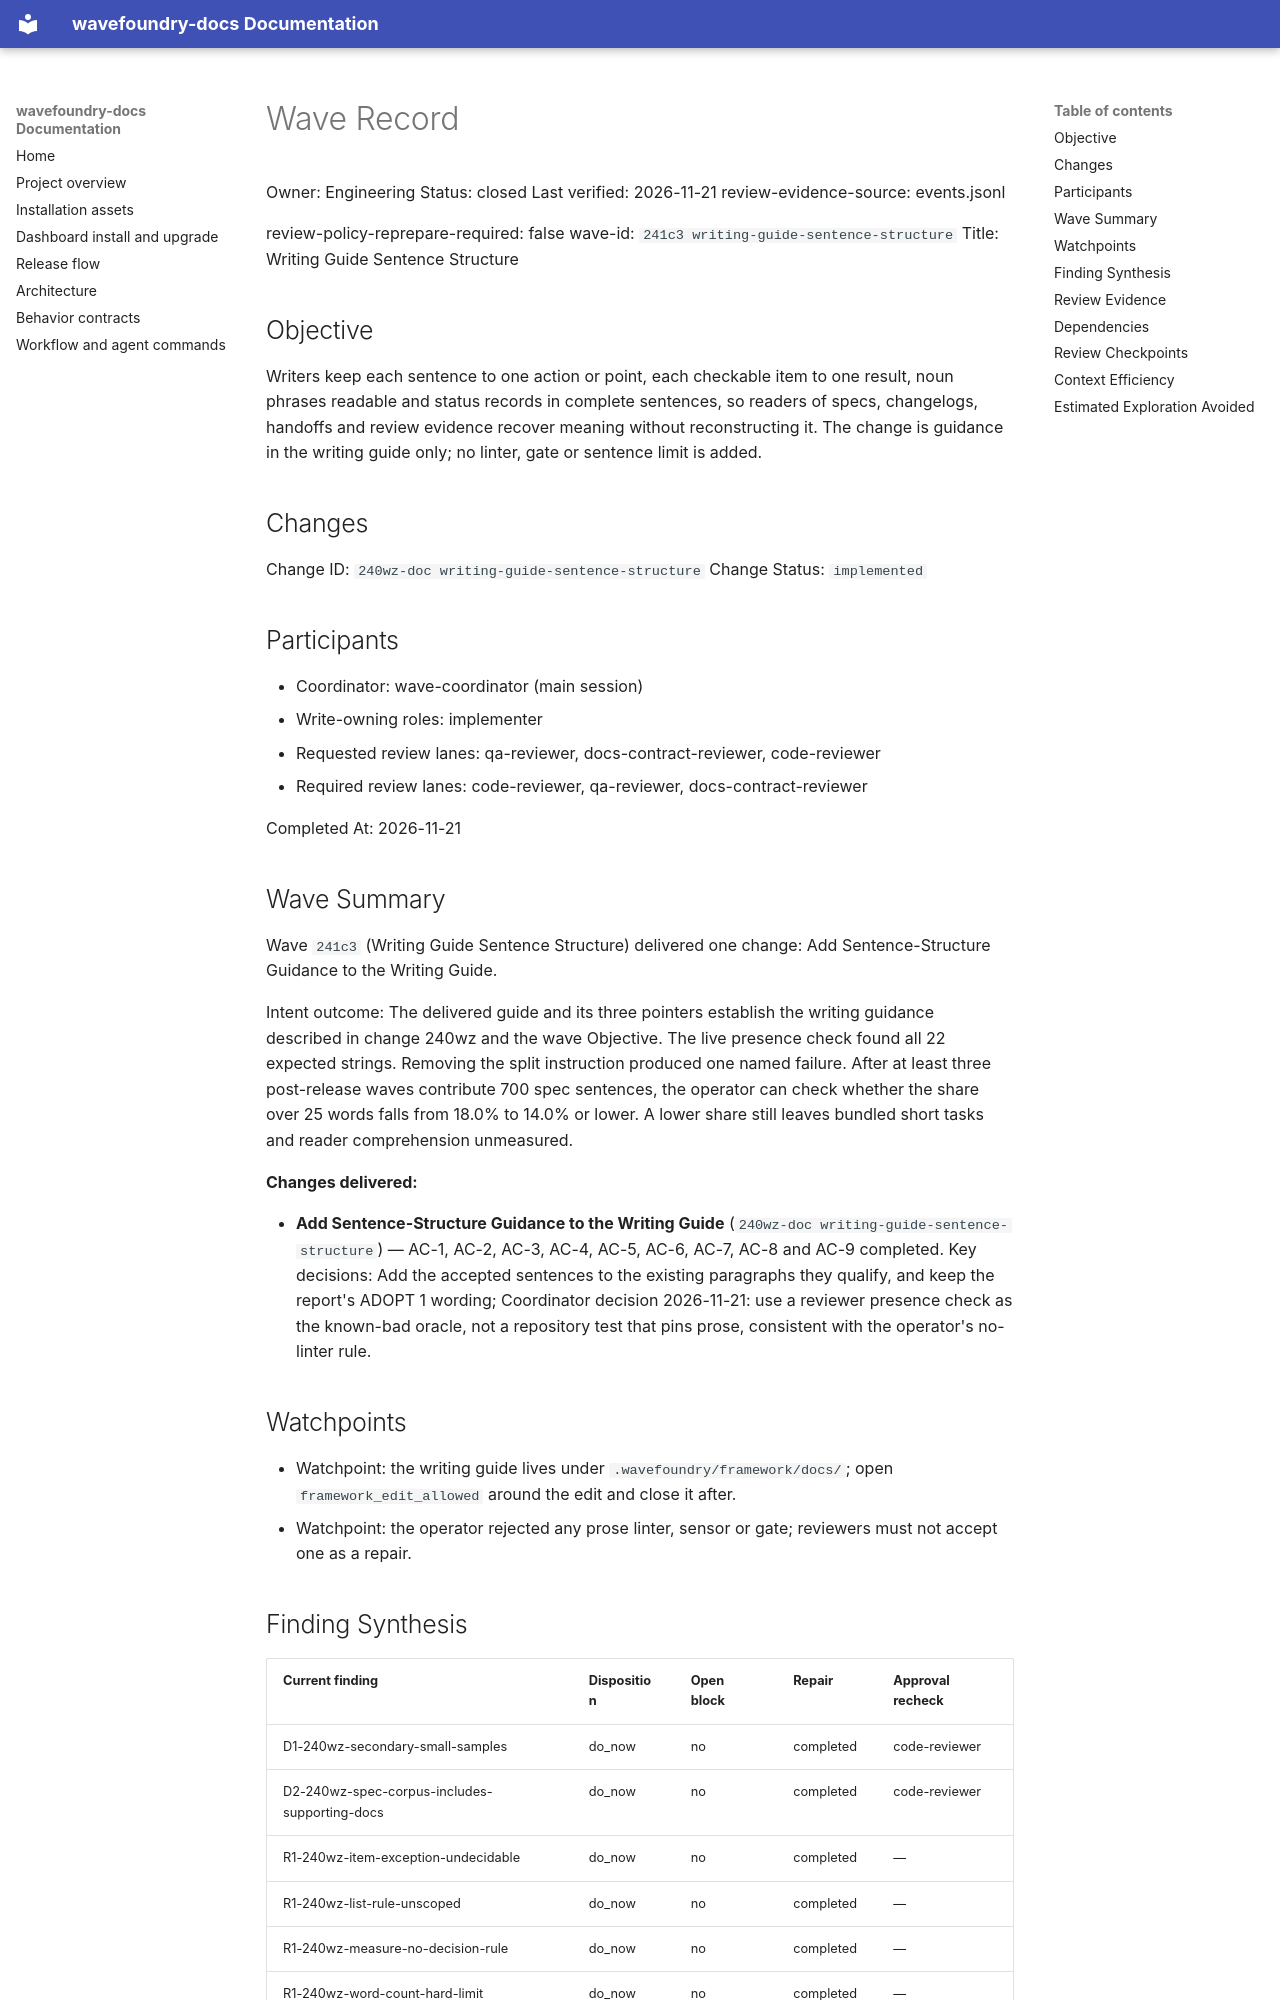

repository: coryhacking/wavefoundry · page: waves/241c3 writing-guide-sentence-structure/wave/index.html · generator: mkdocs

# Wave Record

Owner: Engineering
Status: closed
Last verified: 2026-11-21
review-evidence-source: events.jsonl

review-policy-reprepare-required: false
wave-id: `241c3 writing-guide-sentence-structure`
Title: Writing Guide Sentence Structure

## Objective

Writers keep each sentence to one action or point, each checkable item to one result, noun phrases readable and status records in complete sentences, so readers of specs, changelogs, handoffs and review evidence recover meaning without reconstructing it. The change is guidance in the writing guide only; no linter, gate or sentence limit is added.

## Changes

Change ID: `240wz-doc writing-guide-sentence-structure`
Change Status: `implemented`

## Participants

- Coordinator: wave-coordinator (main session)
- Write-owning roles: implementer
- Requested review lanes: qa-reviewer, docs-contract-reviewer, code-reviewer
- Required review lanes: code-reviewer, qa-reviewer, docs-contract-reviewer

Completed At: 2026-11-21

## Wave Summary

Wave `241c3` (Writing Guide Sentence Structure) delivered one change: Add Sentence-Structure Guidance to the Writing Guide.

Intent outcome: The delivered guide and its three pointers establish the writing guidance described in change 240wz and the wave Objective. The live presence check found all 22 expected strings. Removing the split instruction produced one named failure. After at least three post-release waves contribute 700 spec sentences, the operator can check whether the share over 25 words falls from 18.0% to 14.0% or lower. A lower share still leaves bundled short tasks and reader comprehension unmeasured.

**Changes delivered:**

- **Add Sentence-Structure Guidance to the Writing Guide** (`240wz-doc writing-guide-sentence-structure`) — AC-1, AC-2, AC-3, AC-4, AC-5, AC-6, AC-7, AC-8 and AC-9 completed. Key decisions: Add the accepted sentences to the existing paragraphs they qualify, and keep the report's ADOPT 1 wording; Coordinator decision 2026-11-21: use a reviewer presence check as the known-bad oracle, not a repository test that pins prose, consistent with the operator's no-linter rule.

## Watchpoints

- Watchpoint: the writing guide lives under `.wavefoundry/framework/docs/`; open `framework_edit_allowed` around the edit and close it after.
- Watchpoint: the operator rejected any prose linter, sensor or gate; reviewers must not accept one as a repair.

## Finding Synthesis

<!-- wave:finding-synthesis begin -->
| Current finding | Disposition | Open block | Repair | Approval recheck |
| --- | --- | --- | --- | --- |
| D1-240wz-secondary-small-samples | do_now | no | completed | code-reviewer |
| D2-240wz-spec-corpus-includes-supporting-docs | do_now | no | completed | code-reviewer |
| R1-240wz-item-exception-undecidable | do_now | no | completed | — |
| R1-240wz-list-rule-unscoped | do_now | no | completed | — |
| R1-240wz-measure-no-decision-rule | do_now | no | completed | — |
| R1-240wz-word-count-hard-limit | do_now | no | completed | — |
| R2-240wz-gate-order-blocks-pointer-edits | do_now | no | completed | — |

*Machine review state — 7 findings; current: do_now 7, maybe_later 0, dont_do_later 0, not_issue 0*
<!-- wave:finding-synthesis end -->
